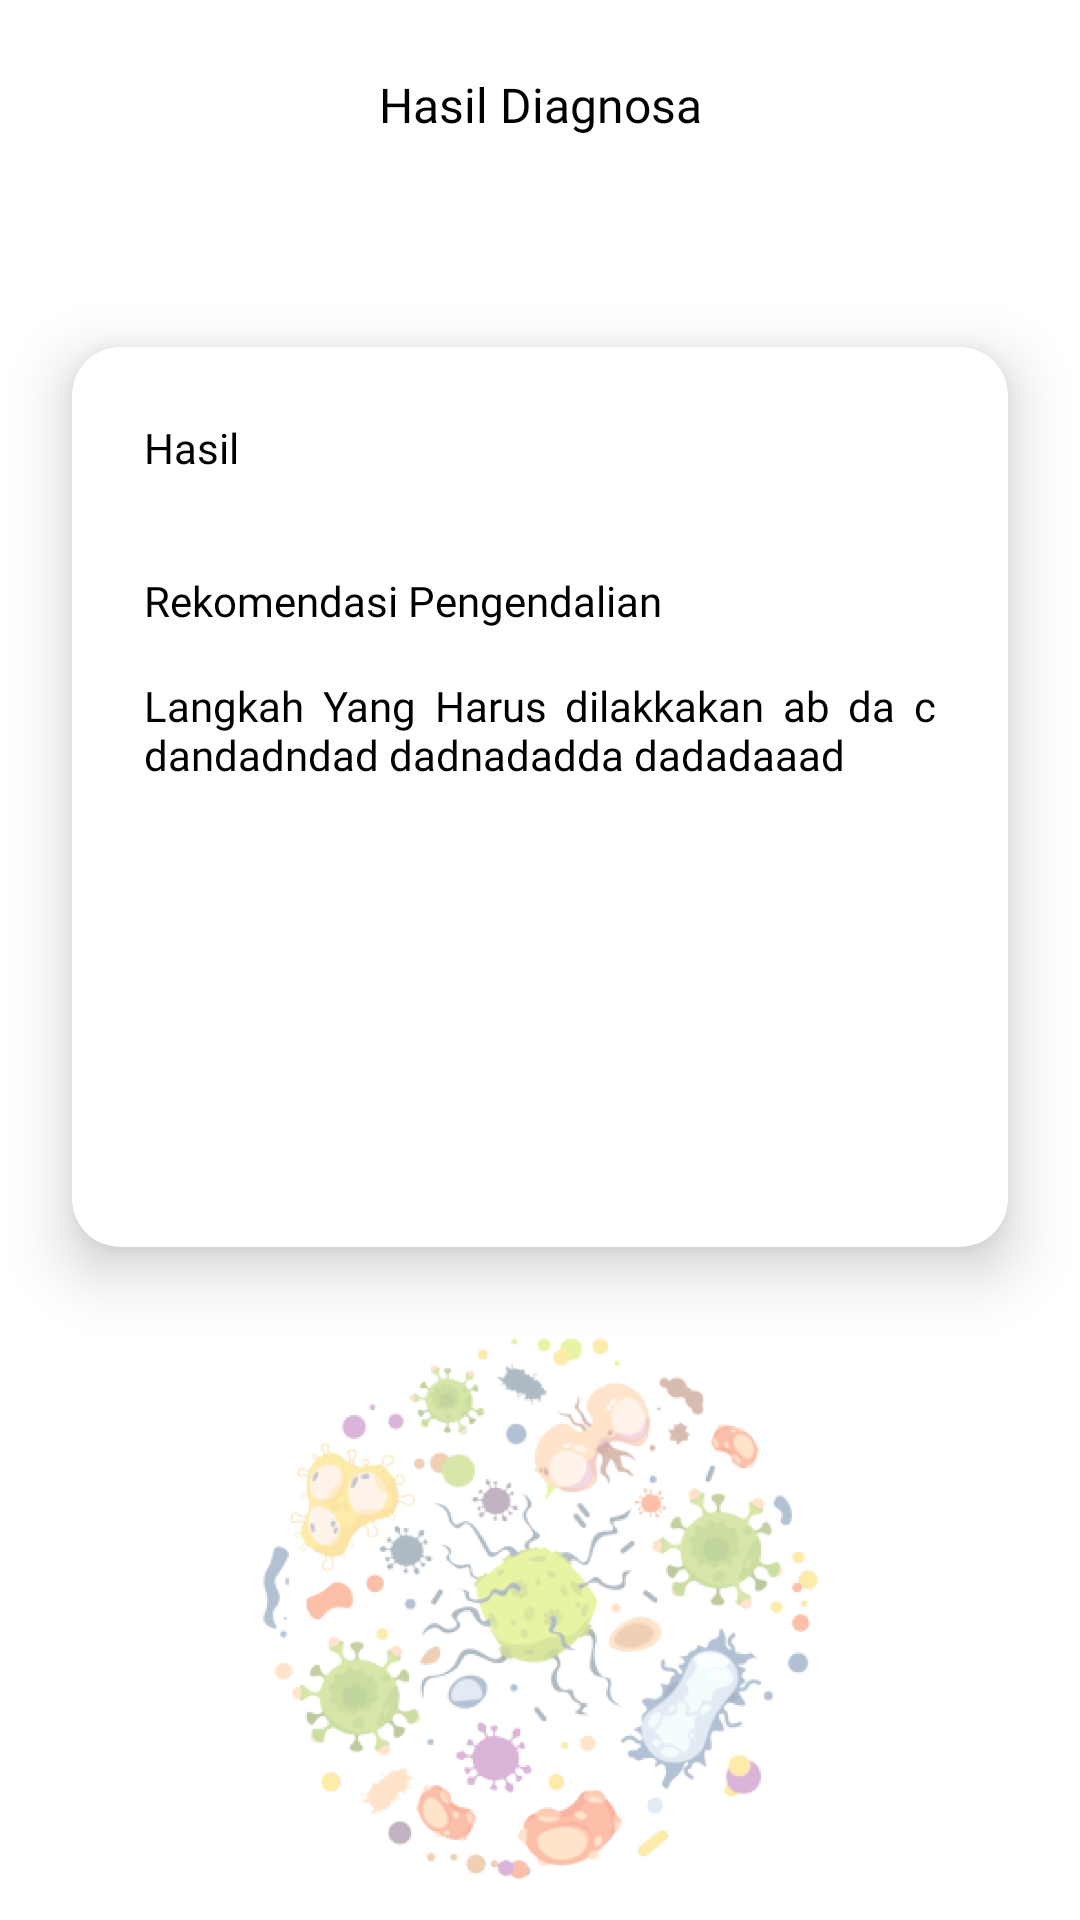

Android layout source for this screen:
<!-- AndroidManifest.xml: application theme Theme.AppsATIPadang -->
<!-- res/layout/activity_hasil.xml -->
<?xml version="1.0" encoding="utf-8"?>
<androidx.constraintlayout.widget.ConstraintLayout xmlns:android="http://schemas.android.com/apk/res/android"
    xmlns:app="http://schemas.android.com/apk/res-auto"
    xmlns:tools="http://schemas.android.com/tools"
    android:layout_width="match_parent"
    android:layout_height="match_parent"
    tools:context=".user.ui.hasil.ActivityHasil">

    <ImageView
        android:id="@+id/ic_back"
        android:layout_width="wrap_content"
        android:layout_height="wrap_content"
        android:layout_marginStart="24dp"
        android:layout_marginTop="24dp"
        android:src="@drawable/ic_back"
        app:layout_constraintStart_toStartOf="parent"
        app:layout_constraintTop_toTopOf="parent" />

    <TextView
        android:id="@+id/textView8"
        android:layout_width="wrap_content"
        android:layout_height="wrap_content"
        android:layout_marginTop="24dp"
        android:fontFamily="@font/loramedium"
        android:text="Hasil Diagnosa"
        android:textColor="@color/black"
        android:textSize="16sp"
        app:layout_constraintEnd_toEndOf="parent"
        app:layout_constraintStart_toStartOf="parent"
        app:layout_constraintTop_toTopOf="parent" />

    <androidx.cardview.widget.CardView
        android:id="@+id/cardView5"
        android:layout_width="0dp"
        android:layout_height="300dp"
        android:layout_marginStart="24dp"
        android:layout_marginTop="70dp"
        android:layout_marginEnd="24dp"
        app:cardCornerRadius="16dp"
        app:cardElevation="12dp"
        app:layout_constraintEnd_toEndOf="parent"
        app:layout_constraintStart_toStartOf="parent"
        app:layout_constraintTop_toBottomOf="@+id/textView8">

        <androidx.constraintlayout.widget.ConstraintLayout
            android:layout_width="match_parent"
            android:layout_height="match_parent">

            <TextView
                android:id="@+id/tv_hasil"
                android:layout_width="0dp"
                android:layout_height="wrap_content"
                android:layout_marginStart="24dp"
                android:layout_marginTop="24dp"
                android:layout_marginEnd="24dp"
                android:fontFamily="@font/loramedium"
                android:justificationMode="inter_word"
                android:text="Hasil"
                android:textColor="@color/black"
                android:textSize="14sp"
                app:layout_constraintEnd_toEndOf="parent"
                app:layout_constraintStart_toStartOf="parent"
                app:layout_constraintTop_toTopOf="parent" />

            <TextView
                android:id="@+id/txt_pengendalian"
                android:layout_width="0dp"
                android:layout_height="wrap_content"
                android:layout_marginStart="24dp"
                android:layout_marginTop="32dp"
                android:layout_marginEnd="24dp"
                android:fontFamily="@font/loraregular"
                android:justificationMode="inter_word"
                android:text="Rekomendasi Pengendalian"
                android:textColor="@color/black"
                android:textSize="14sp"
                app:layout_constraintEnd_toEndOf="parent"
                app:layout_constraintStart_toStartOf="parent"
                app:layout_constraintTop_toBottomOf="@+id/tv_hasil" />


            <TextView
                android:id="@+id/tv_pengendalian"
                android:layout_width="0dp"
                android:layout_height="wrap_content"
                android:layout_marginStart="24dp"
                android:layout_marginTop="16dp"
                android:layout_marginEnd="24dp"
                android:fontFamily="@font/loraregular"
                android:justificationMode="inter_word"
                android:text="Langkah Yang Harus dilakkakan ab da c dandadndad dadnadadda dadadaaad"
                android:textColor="@color/black"
                android:textSize="14sp"
                app:layout_constraintEnd_toEndOf="parent"
                app:layout_constraintStart_toStartOf="parent"
                app:layout_constraintTop_toBottomOf="@+id/txt_pengendalian" />

        </androidx.constraintlayout.widget.ConstraintLayout>
    </androidx.cardview.widget.CardView>


    <ImageView
        android:id="@+id/ic_ai"
        android:layout_width="200dp"
        android:layout_height="200dp"
        android:alpha="0.4"
        android:src="@drawable/ai"
        app:layout_constraintBottom_toBottomOf="parent"
        app:layout_constraintEnd_toEndOf="parent"
        app:layout_constraintHorizontal_bias="0.498"
        app:layout_constraintStart_toStartOf="parent"
        app:layout_constraintTop_toBottomOf="@+id/cardView5"
        app:layout_constraintVertical_bias="0.512" />


</androidx.constraintlayout.widget.ConstraintLayout>
<!-- resources referenced by this layout -->
<resources>
  <color name="black">#FF000000</color>
  <!-- drawable ai: png bitmap (drawable, 341072 bytes) -->
  <style name="Theme.AppsATIPadang" parent="Theme.MaterialComponents.DayNight.NoActionBar">
          
          <item name="colorPrimary">@color/black</item>
          <item name="colorPrimaryVariant">@color/yellow</item>
          <item name="colorOnPrimary">@color/white</item>
          
          <item name="colorSecondary">@color/teal_200</item>
          <item name="colorSecondaryVariant">@color/teal_700</item>
          <item name="colorOnSecondary">@color/black</item>
          
          <item name="android:statusBarColor">?attr/colorPrimaryVariant</item>
          
      </style>
  <color name="yellow">#F6BF16</color>
  <color name="white">#FFFFFFFF</color>
  <color name="teal_200">#FF03DAC5</color>
  <color name="teal_700">#FF018786</color>
</resources>
